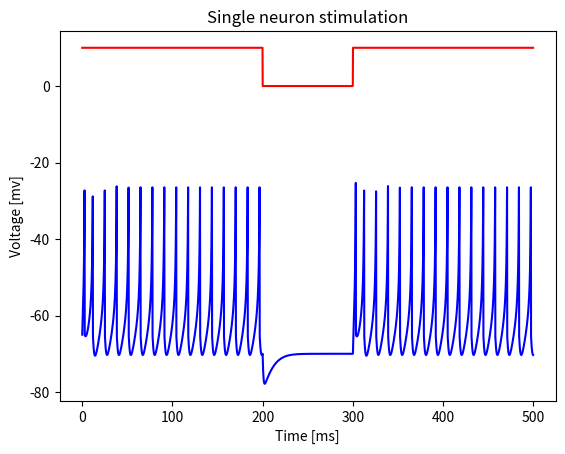

This figure's Python source:
import math
import numpy as np
import matplotlib.pyplot as plt


class Neuron:
    def __init__(self):
        # setting parameters with the default value
        self.a = .1             # fast spiking
        self.b = .2
        self.c = -65
        self.d = 8

    def stimulation(self, time, I, dt):
        steps = math.ceil(time / dt)

        # input
        v = np.zeros(steps, dtype=float)
        u = np.zeros(steps, dtype=float)
        v[0] = -65  # resting potential
        u[0] = -14

        for t in range(steps - 1):
            if v[t] >= -30:  # spike
                v[t + 1] = self.c
                u[t + 1] = u[t] + self.d
            else:
                dv = (0.04 * v[t] * v[t] + 5 * v[t] + 140 - u[t] + I[t]) * dt
                du = (self.a * (self.b * v[t] - u[t])) * dt
                u[t + 1] = u[t] + du
                v[t + 1] = v[t] + dv
        return v


def plot(time, dt, v, I):
    vTime = np.arange(0, time, dt, dtype=None)
    plt.plot(vTime, v, color='b', label = "potential")
    plt.plot(vTime, I, color='r', label = "current")
    plt.title("Single neuron stimulation")
    plt.xlabel("Time [ms]")
    plt.ylabel("Voltage [mv]")
    plt.savefig("Fast spiking")
    plt.show()


if __name__ == '__main__':
    n = Neuron()

    time = 500
    dt = 0.1
    steps = math.ceil(time / dt)
    I = [0 if 200 / dt <= i <= 300 / dt else 10 for i in range(steps)]
    v = n.stimulation(time, I, dt)
    plot(time, dt, v, I)
